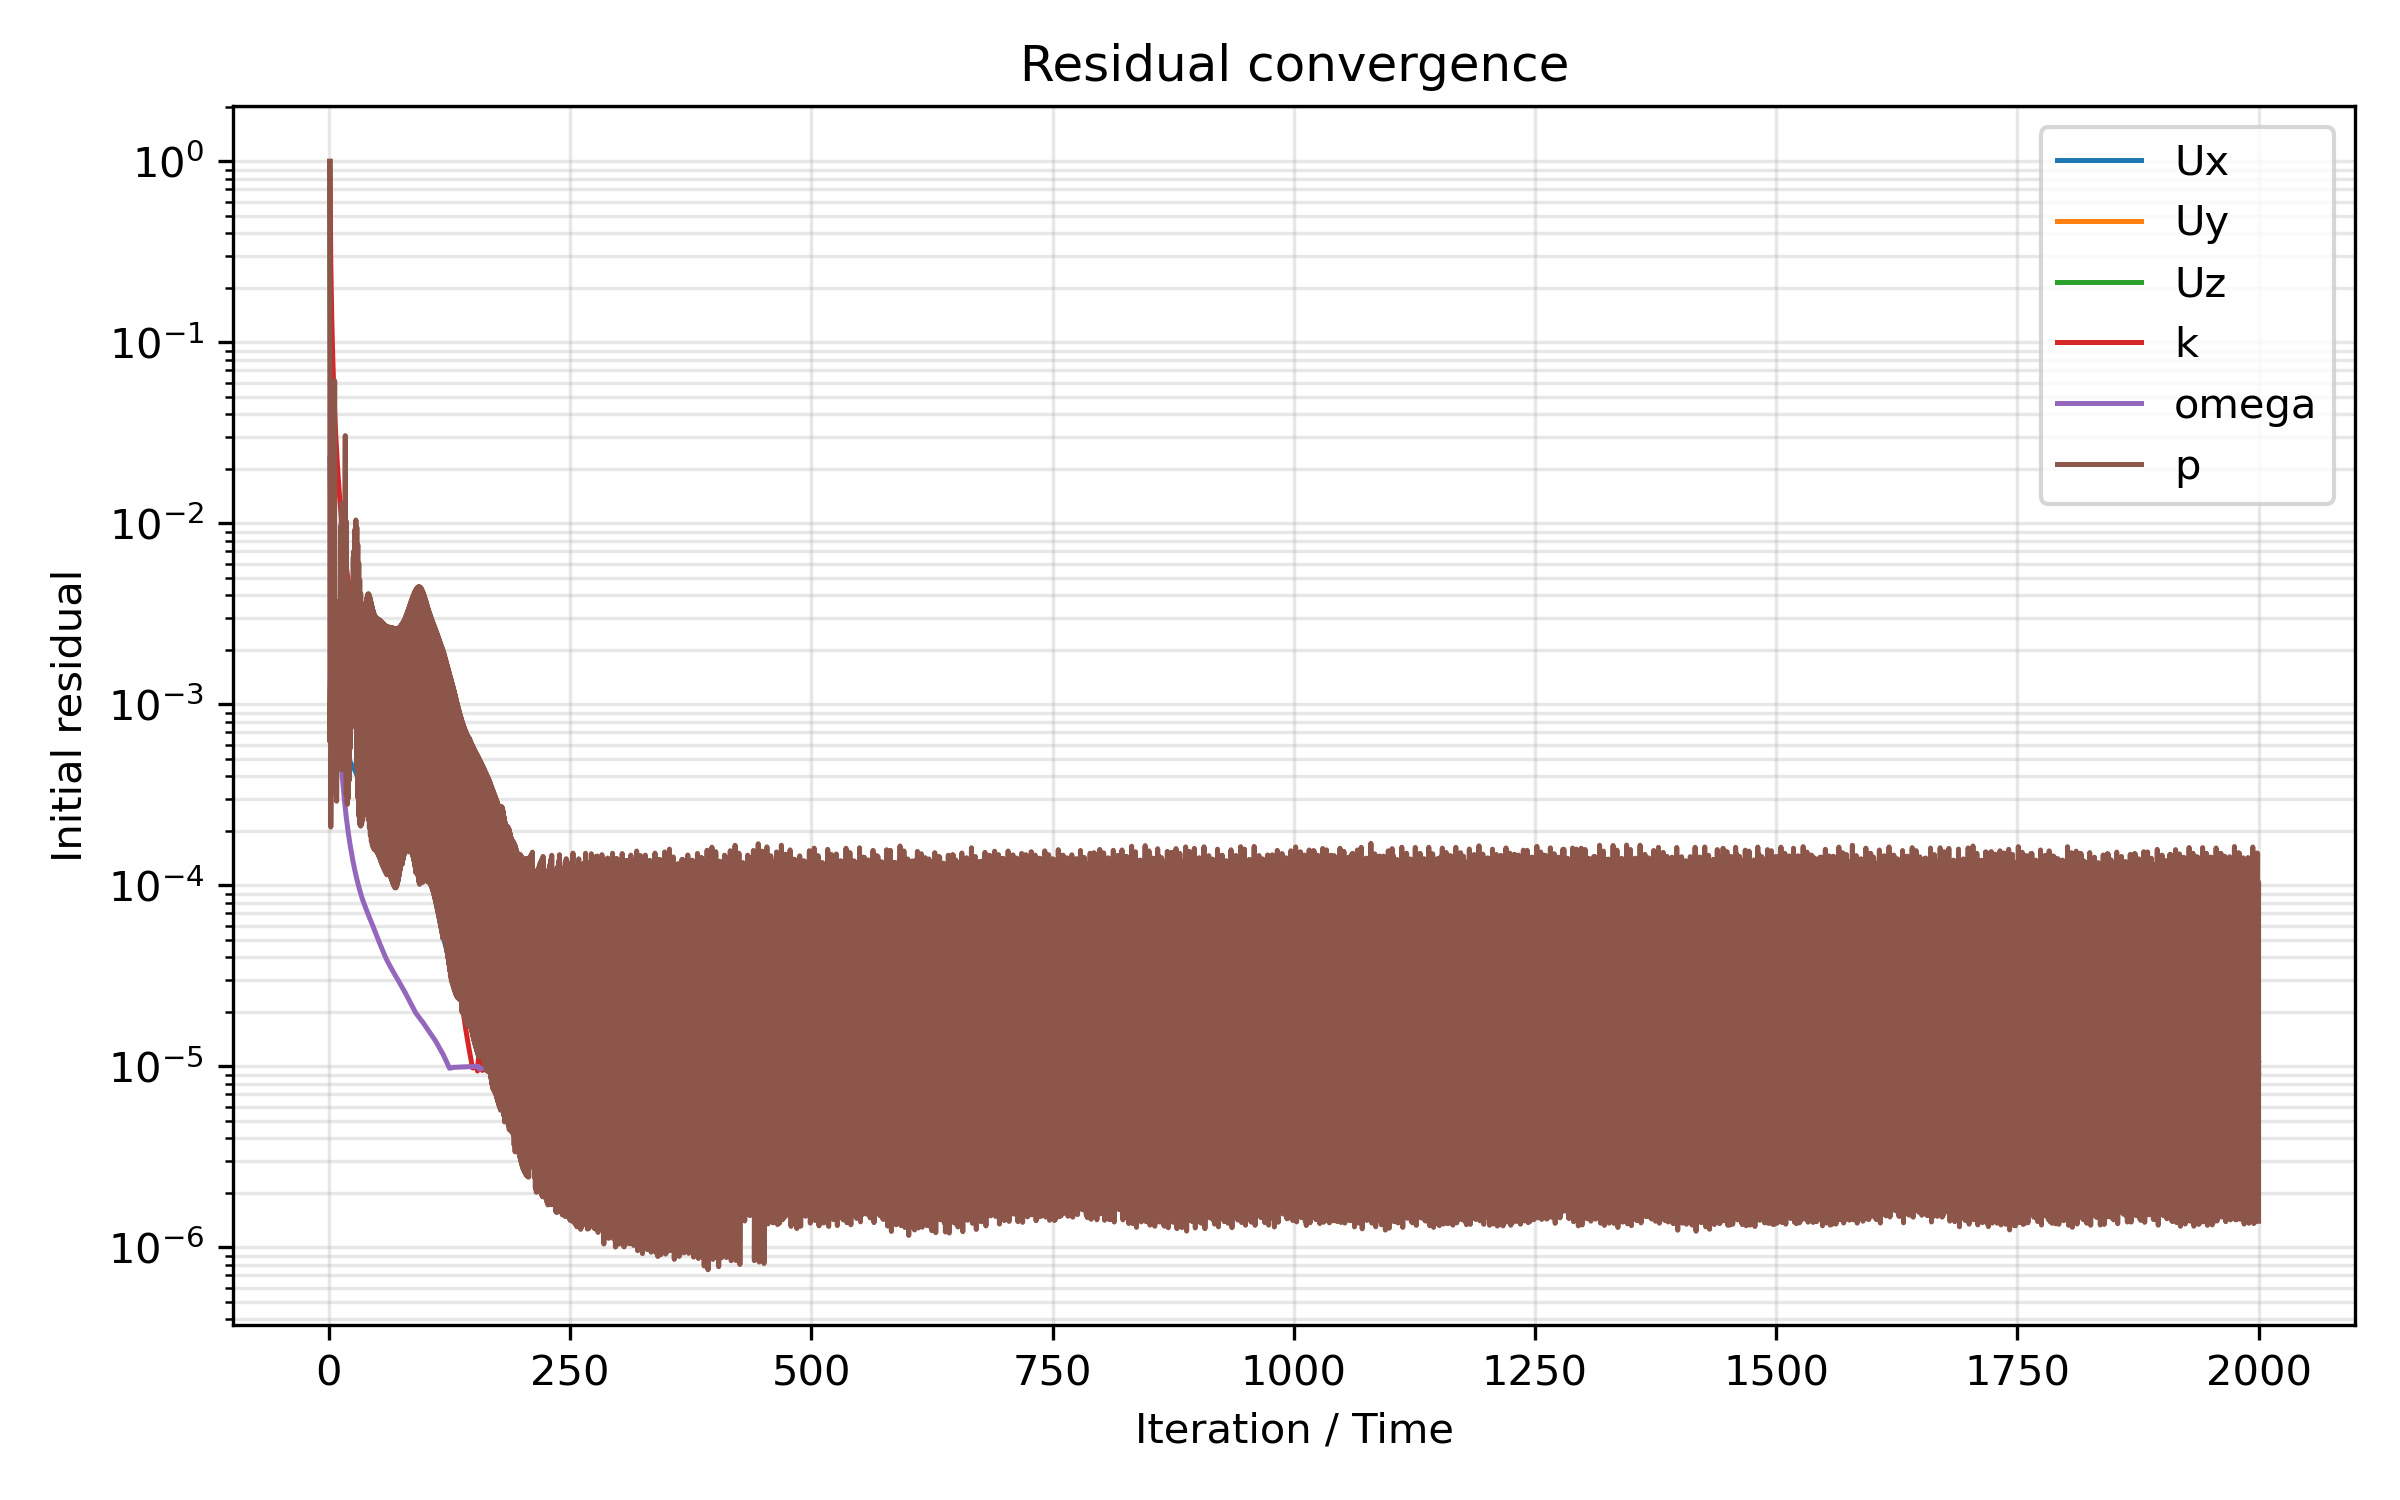

Source data for this figure (header and first rows):
iteration, Ux, Uy, Uz, k, omega, p
0, 1, 1.0, 1, 1.0, 0.02292, 1.0
1, 0.01567, 0.0201, 0.02176, 0.2689, 0.01158, 0.0006232
2, 0.004736, 0.005622, 0.009663, 0.136, 0.006801, 0.002113
3, 0.002447, 0.002951, 0.00511, 0.08363, 0.004348, 0.0002101
4, 0.001335, 0.001674, 0.002611, 0.05698, 0.002957, 0.001706
5, 0.0007208, 0.0009602, 0.001269, 0.04147, 0.00211, 0.000518
6, 0.0006009, 0.0007524, 0.00118, 0.03166, 0.001572, 0.002377
7, 0.0007798, 0.000921, 0.001741, 0.02506, 0.001216, 0.001786
8, 0.0009364, 0.001163, 0.002146, 0.02035, 0.0009699, 0.004011
9, 0.0009491, 0.001314, 0.002193, 0.01689, 0.0007843, 0.0006668
10, 0.0008774, 0.001432, 0.001999, 0.01426, 0.0006464, 0.06136
11, 0.0008365, 0.001624, 0.001993, 0.0122, 0.000541, 0.0004462
12, 0.0008728, 0.001847, 0.002305, 0.01056, 0.0004587, 0.003382
13, 0.0008883, 0.001946, 0.002502, 0.009235, 0.0003938, 0.0003217
14, 0.0008346, 0.001879, 0.002358, 0.008143, 0.0003421, 0.001937
15, 0.0007441, 0.001728, 0.002048, 0.007238, 0.0003006, 0.000292
16, 0.0006589, 0.001574, 0.001779, 0.006476, 0.0002668, 0.001968
17, 0.000595, 0.001457, 0.001684, 0.00583, 0.0002393, 0.000832
18, 0.000553, 0.001383, 0.001714, 0.005292, 0.0002167, 0.002505
19, 0.0005228, 0.001343, 0.001768, 0.004841, 0.0001977, 0.001748
20, 0.0004997, 0.001331, 0.001796, 0.004465, 0.0001815, 0.003735
21, 0.0004829, 0.001345, 0.001806, 0.004151, 0.0001677, 0.0006551
22, 0.0004717, 0.001375, 0.001824, 0.003884, 0.000156, 0.009653
23, 0.0004631, 0.001406, 0.001868, 0.003659, 0.0001454, 0.0004677
24, 0.0004543, 0.001426, 0.001917, 0.003468, 0.0001361, 0.01287
25, 0.0004438, 0.00143, 0.001946, 0.003307, 0.0001279, 0.0004361
26, 0.000432, 0.001417, 0.001957, 0.003172, 0.0001206, 0.005426
27, 0.0004196, 0.001392, 0.001966, 0.003055, 0.0001141, 0.0007079
28, 0.0004072, 0.00136, 0.001989, 0.002955, 0.0001083, 0.005242
29, 0.0003953, 0.001324, 0.002027, 0.002869, 0.0001031, 0.005755
30, 0.0003841, 0.001288, 0.002067, 0.002793, 9.8381e-05, 0.00758
31, 0.000374, 0.001252, 0.002105, 0.002726, 9.41069e-05, 0.0007224
32, 0.0003654, 0.001218, 0.002141, 0.002666, 9.01488e-05, 0.03055
33, 0.0003581, 0.001186, 0.002177, 0.002614, 8.65178e-05, 0.0004307
34, 0.0003521, 0.001156, 0.002218, 0.002568, 8.33986e-05, 0.01029
35, 0.0003468, 0.001127, 0.002264, 0.002525, 8.05453e-05, 0.0003165
36, 0.0003422, 0.0011, 0.002311, 0.002484, 7.78903e-05, 0.00489
37, 0.0003381, 0.001075, 0.002355, 0.002446, 7.53743e-05, 0.0002801
38, 0.0003342, 0.001052, 0.002399, 0.002408, 7.30588e-05, 0.003573
39, 0.0003307, 0.001031, 0.002441, 0.00237, 7.07674e-05, 0.0003025
40, 0.0003276, 0.001013, 0.002479, 0.002331, 6.86263e-05, 0.003139
41, 0.0003249, 0.0009963, 0.002512, 0.002293, 6.65748e-05, 0.0003793
42, 0.0003227, 0.0009817, 0.002539, 0.002258, 6.46594e-05, 0.003053
43, 0.0003208, 0.0009688, 0.00256, 0.002221, 6.27976e-05, 0.0005699
44, 0.0003191, 0.0009575, 0.002576, 0.002185, 6.08352e-05, 0.003264
45, 0.0003176, 0.0009474, 0.002588, 0.00215, 5.89391e-05, 0.0009982
46, 0.0003164, 0.0009382, 0.002594, 0.002114, 5.71035e-05, 0.003945
47, 0.0003152, 0.00093, 0.002593, 0.00208, 5.53405e-05, 0.002187
48, 0.0003141, 0.0009226, 0.002587, 0.002047, 5.3643e-05, 0.005189
49, 0.000313, 0.0009158, 0.002574, 0.002015, 5.19846e-05, 0.006334
50, 0.0003118, 0.0009096, 0.002556, 0.001985, 5.03923e-05, 0.00706
51, 0.0003108, 0.0009036, 0.002533, 0.001955, 4.88641e-05, 0.00444
52, 0.0003098, 0.0008977, 0.002506, 0.001926, 4.74068e-05, 0.009251
53, 0.0003088, 0.0008916, 0.002475, 0.001895, 4.60042e-05, 0.001529
54, 0.0003078, 0.0008851, 0.002441, 0.001865, 4.46548e-05, 0.01044
55, 0.0003068, 0.0008783, 0.002405, 0.001836, 4.33627e-05, 0.0007373
56, 0.0003057, 0.0008709, 0.002366, 0.001808, 4.21248e-05, 0.00951
57, 0.0003043, 0.0008631, 0.002326, 0.00178, 4.09385e-05, 0.0004401
58, 0.0003028, 0.0008548, 0.002284, 0.001754, 3.98322e-05, 0.007621
59, 0.0003012, 0.000846, 0.002242, 0.001728, 3.88123e-05, 0.0003042
... 3,940 more rows
